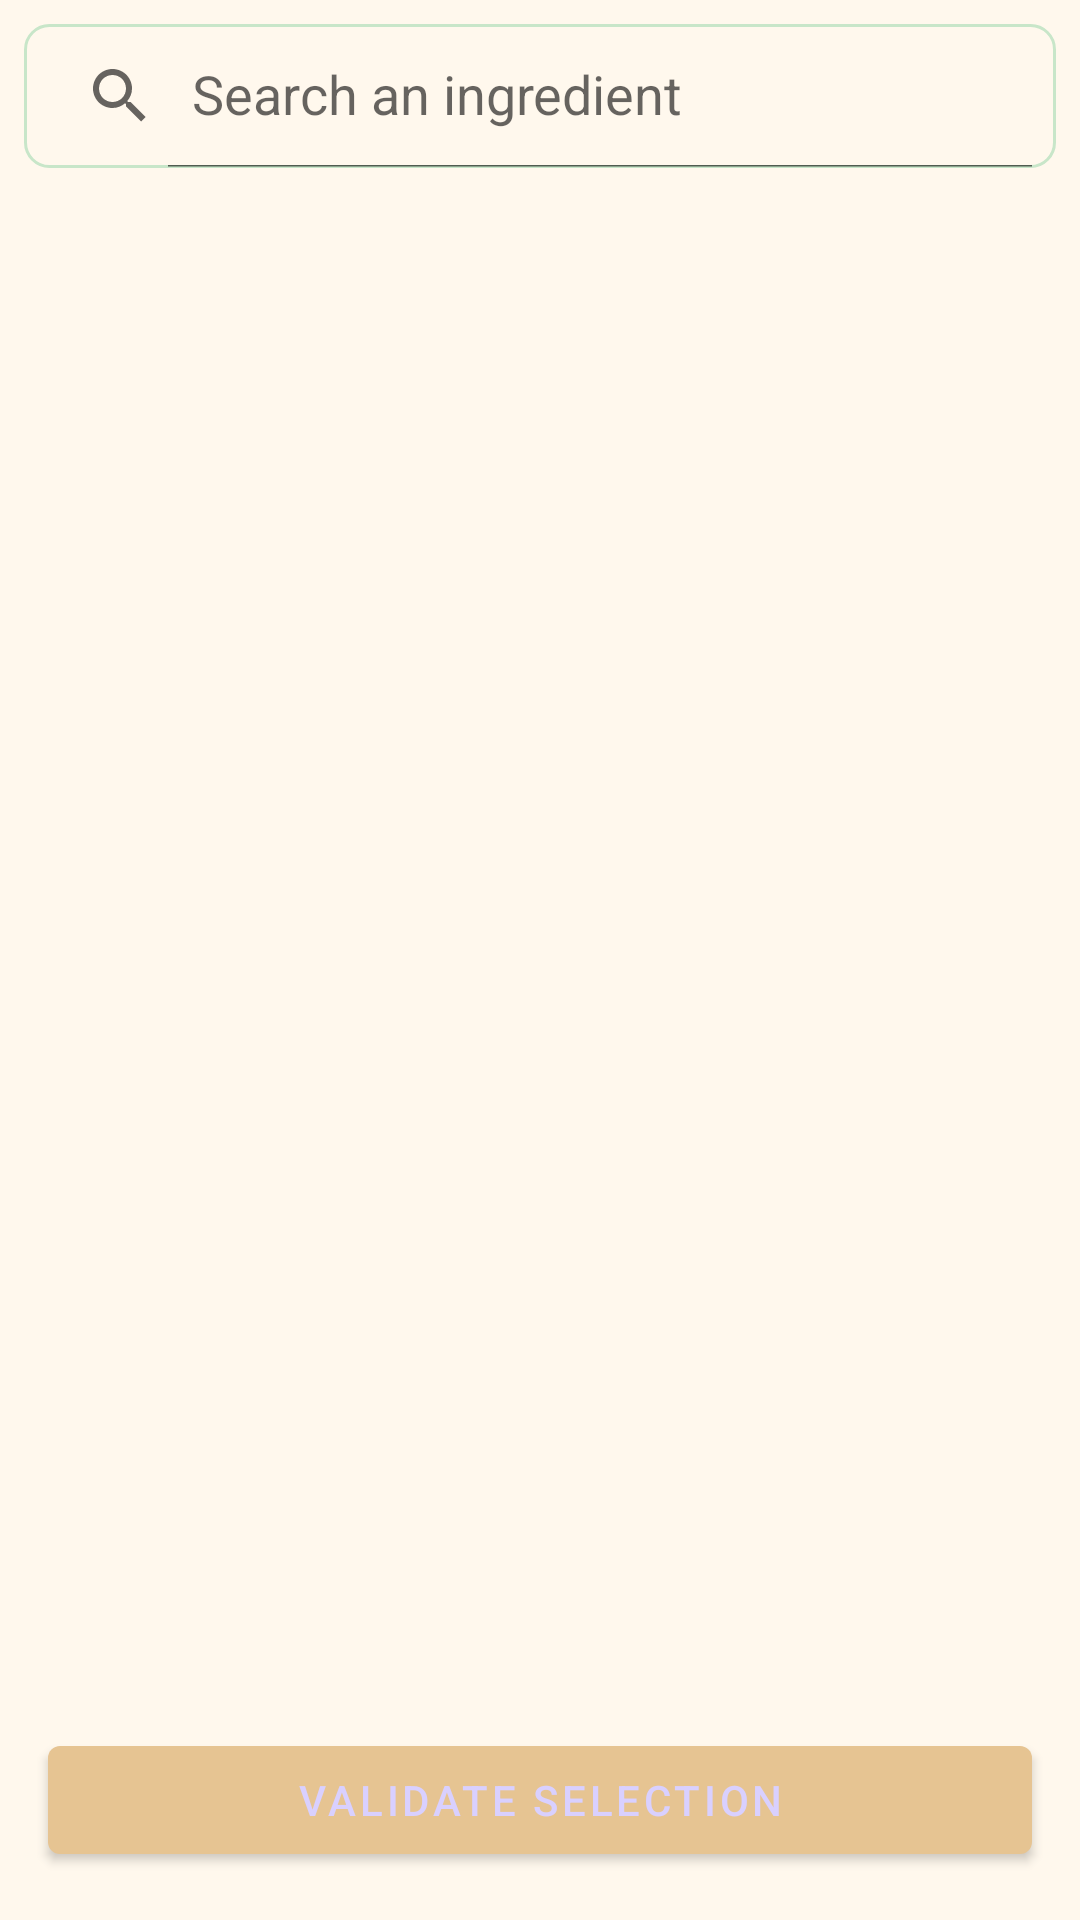

This screen was rendered from an Android layout file. Write that file and the resources it references.
<!-- AndroidManifest.xml: application theme Theme.Cooksmart -->
<!-- res/layout/fragment_ingredients_selection.xml -->
<?xml version="1.0" encoding="utf-8"?>
<androidx.constraintlayout.widget.ConstraintLayout xmlns:android="http://schemas.android.com/apk/res/android"
    xmlns:app="http://schemas.android.com/apk/res-auto"
    android:layout_width="match_parent"
    android:layout_height="match_parent">











    <androidx.appcompat.widget.SearchView
        android:id="@+id/searchView"
        android:layout_width="match_parent"
        android:layout_height="wrap_content"
        android:layout_margin="8dp"
        android:background="@drawable/search_background"
        app:iconifiedByDefault="false"
        app:queryHint="@string/search_ingredients"
        app:layout_constraintTop_toTopOf="parent" />

    <androidx.recyclerview.widget.RecyclerView
        android:id="@+id/recyclerViewIngredients"
        android:layout_width="match_parent"
        android:layout_height="0dp"
        android:clipToPadding="false"
        android:padding="8dp"
        app:layout_constraintBottom_toBottomOf="parent"
        app:layout_constraintTop_toBottomOf="@id/searchView" />

    <com.google.android.material.button.MaterialButton
        android:id="@+id/buttonValidate"
        android:layout_width="match_parent"
        android:layout_height="wrap_content"
        android:layout_margin="16dp"
        android:text="@string/validate_selection"
        app:layout_constraintBottom_toBottomOf="parent" />

</androidx.constraintlayout.widget.ConstraintLayout>
<!-- resources referenced by this layout -->
<resources>
  <!-- drawable search_background (drawable) -->
  <?xml version="1.0" encoding="utf-8"?>
  <shape xmlns:android="http://schemas.android.com/apk/res/android"
      android:shape="rectangle">
      <solid android:color="@color/colorBackground" />
      <corners android:radius="8dp" />
      <stroke
          android:width="1dp"
          android:color="@color/colorAccent" />
  </shape>
  <string name="search_ingredients">Search an ingredient</string>
  <string name="select_ingredients">Select Ingredients</string>
  <string name="validate_selection">Validate selection</string>
  <style name="Theme.Cooksmart" parent="Theme.MaterialComponents.DayNight.NoActionBar">
          <item name="windowActionBarOverlay">false</item>
          <item name="android:windowActionBarOverlay">false</item>
          <item name="windowNoTitle">true</item>
  
          <item name="colorPrimary">@color/colorPrimary</item>
          <item name="colorPrimaryVariant">@color/colorPrimaryVariant</item>
          <item name="colorOnPrimary">@color/colorOnPrimary</item>
  
          
          <item name="colorSecondary">@color/colorSecondary</item>
          <item name="colorSecondaryVariant">@color/colorSecondaryVariant</item>
          <item name="colorOnSecondary">@color/colorSecondary</item>  
  
          
          <item name="android:colorBackground">@color/colorBackground</item>
  
          <item name="android:button">@color/colorButton</item>
  
          
          <item name="bottomNavigationStyle">@style/Widget.CookSmart.BottomNavigationView</item>
      </style>
  <color name="colorBackground">#FFF8ED</color>
  <color name="colorAccent">#C8E6C9</color>
  <color name="colorPrimary">#E6C492</color>
  <color name="colorPrimaryVariant">#E6E6FA</color>
  <color name="colorOnPrimary">#D9D0FF</color>
  <color name="colorSecondary">#FFECB3</color>
  <color name="colorSecondaryVariant">#FFCCBC</color>
  <color name="colorButton">#E6C492</color>
  <style name="Widget.CookSmart.BottomNavigationView" parent="Widget.MaterialComponents.BottomNavigationView">
          <item name="itemBackground">@color/bottomNavColor</item>
          <item name="itemTextColor">@color/bottom_nav_color_selector</item>
          <item name="itemIconTint">@color/bottom_nav_color_selector</item>
      </style>
  <color name="bottomNavColor">#FFE4BA</color>
</resources>
